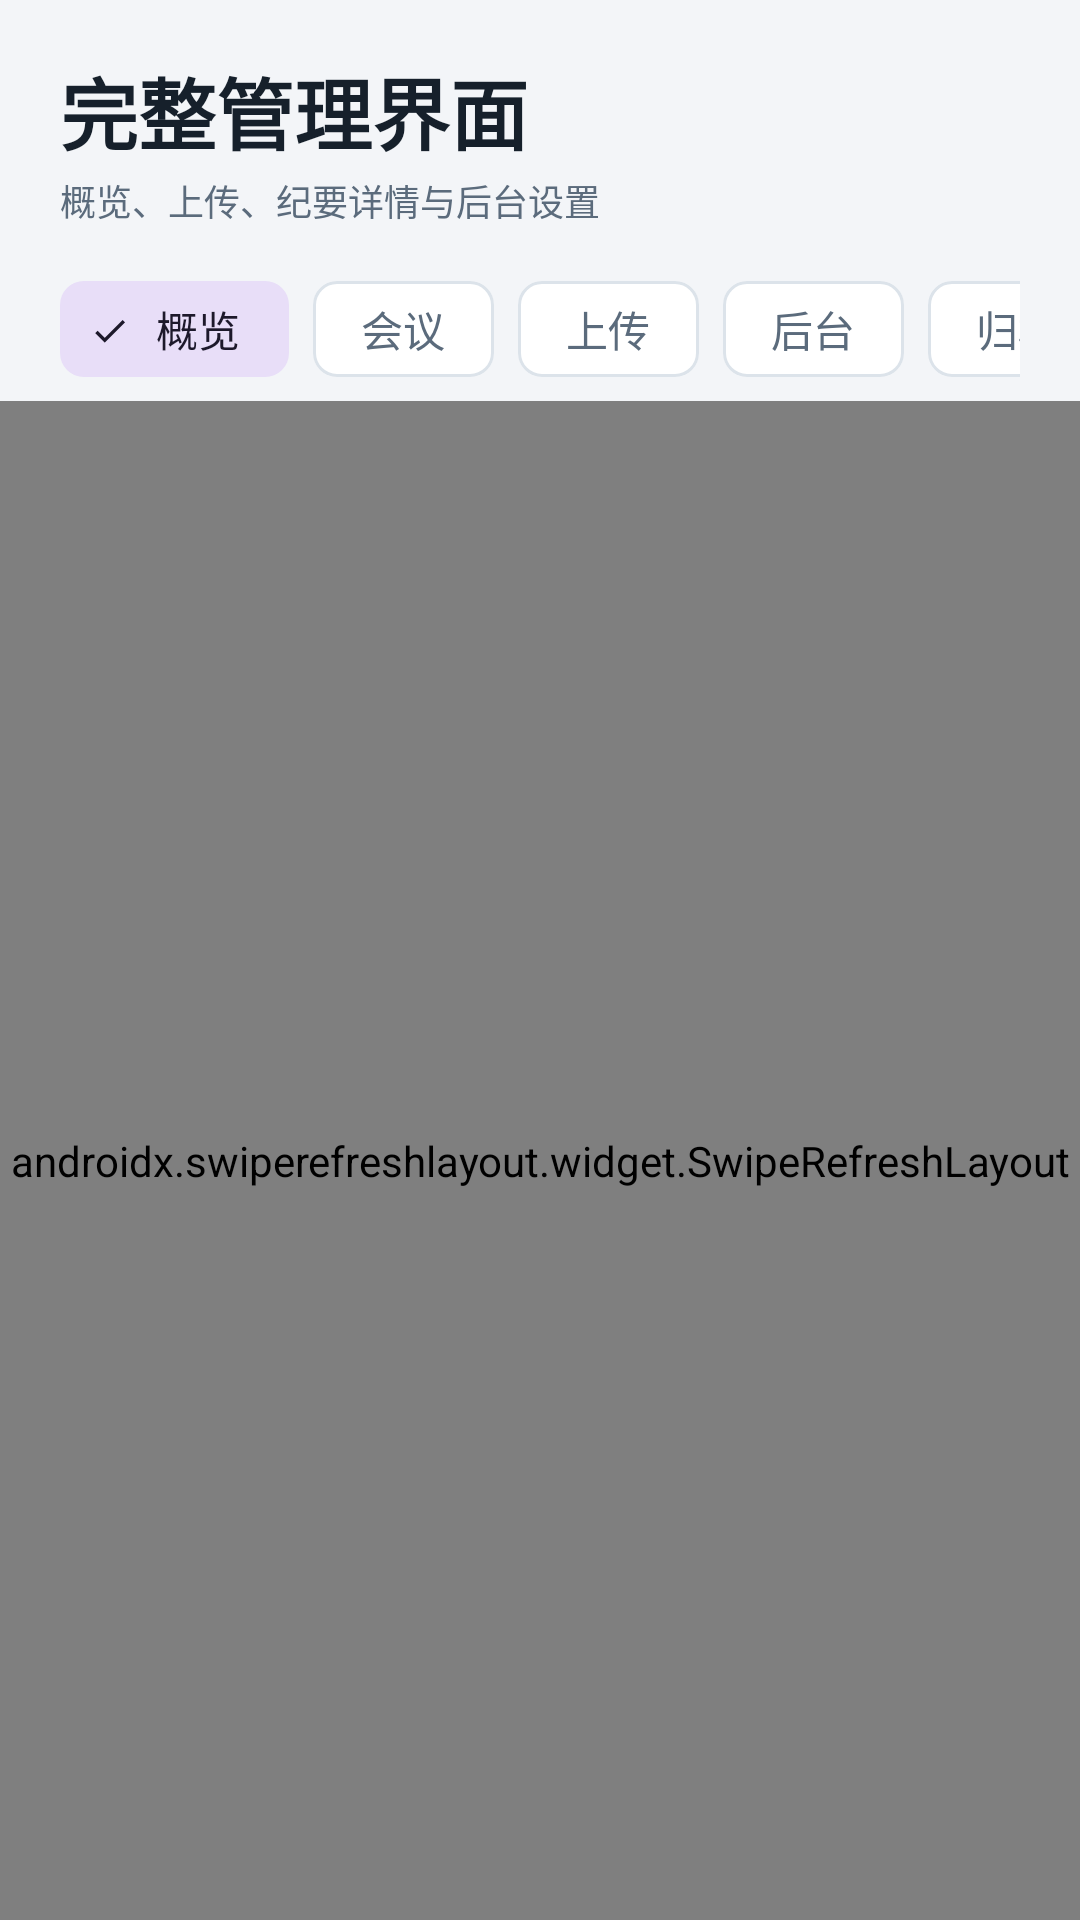

Produce the Android XML layout that renders to this screen, including the resource entries it uses.
<!-- AndroidManifest.xml: application theme Theme.MeetingMemory -->
<!-- res/layout/fragment_web.xml -->
<?xml version="1.0" encoding="utf-8"?>
<LinearLayout xmlns:android="http://schemas.android.com/apk/res/android"
    xmlns:app="http://schemas.android.com/apk/res-auto"
    android:layout_width="match_parent"
    android:layout_height="match_parent"
    android:background="@color/bg"
    android:orientation="vertical">

    <LinearLayout
        android:layout_width="match_parent"
        android:layout_height="wrap_content"
        android:gravity="center_vertical"
        android:orientation="horizontal"
        android:paddingStart="20dp"
        android:paddingTop="18dp"
        android:paddingEnd="20dp">

        <LinearLayout
            android:layout_width="0dp"
            android:layout_height="wrap_content"
            android:layout_weight="1"
            android:orientation="vertical">

            <TextView
                android:layout_width="match_parent"
                android:layout_height="wrap_content"
                android:text="@string/web_title"
                android:textColor="@color/text"
                android:textSize="26sp"
                android:textStyle="bold" />

            <TextView
                android:layout_width="match_parent"
                android:layout_height="wrap_content"
                android:layout_marginTop="2dp"
                android:text="@string/web_subtitle"
                android:textColor="@color/text_muted"
                android:textSize="12sp" />
        </LinearLayout>

        <ImageButton
            android:id="@+id/btn_web_refresh"
            android:layout_width="42dp"
            android:layout_height="42dp"
            android:background="?attr/selectableItemBackgroundBorderless"
            android:contentDescription="@string/test_connection"
            android:src="@drawable/ic_refresh"
            app:tint="@color/text_muted" />
    </LinearLayout>

    <HorizontalScrollView
        android:layout_width="match_parent"
        android:layout_height="wrap_content"
        android:layout_marginTop="10dp"
        android:paddingStart="20dp"
        android:paddingEnd="20dp"
        android:scrollbars="none">

        <com.google.android.material.chip.ChipGroup
            android:id="@+id/web_chips"
            android:layout_width="wrap_content"
            android:layout_height="wrap_content"
            app:selectionRequired="true"
            app:singleLine="true"
            app:singleSelection="true">

            <com.google.android.material.chip.Chip
                android:id="@+id/chip_overview"
                style="@style/Widget.Material3.Chip.Filter"
                android:layout_width="wrap_content"
                android:layout_height="wrap_content"
                android:checked="true"
                android:text="概览" />

            <com.google.android.material.chip.Chip
                android:id="@+id/chip_meetings"
                style="@style/Widget.Material3.Chip.Filter"
                android:layout_width="wrap_content"
                android:layout_height="wrap_content"
                android:text="会议" />

            <com.google.android.material.chip.Chip
                android:id="@+id/chip_upload"
                style="@style/Widget.Material3.Chip.Filter"
                android:layout_width="wrap_content"
                android:layout_height="wrap_content"
                android:text="上传" />

            <com.google.android.material.chip.Chip
                android:id="@+id/chip_admin"
                style="@style/Widget.Material3.Chip.Filter"
                android:layout_width="wrap_content"
                android:layout_height="wrap_content"
                android:text="后台" />

            <com.google.android.material.chip.Chip
                android:id="@+id/chip_archive"
                style="@style/Widget.Material3.Chip.Filter"
                android:layout_width="wrap_content"
                android:layout_height="wrap_content"
                android:text="归档" />
        </com.google.android.material.chip.ChipGroup>
    </HorizontalScrollView>

    <ProgressBar
        android:id="@+id/web_progress"
        style="?android:attr/progressBarStyleHorizontal"
        android:layout_width="match_parent"
        android:layout_height="2dp"
        android:layout_marginTop="6dp"
        android:indeterminate="true"
        android:visibility="gone" />

    <androidx.swiperefreshlayout.widget.SwipeRefreshLayout
        android:id="@+id/web_swipe"
        android:layout_width="match_parent"
        android:layout_height="0dp"
        android:layout_weight="1">

        <WebView
            android:id="@+id/web_view"
            android:layout_width="match_parent"
            android:layout_height="match_parent" />
    </androidx.swiperefreshlayout.widget.SwipeRefreshLayout>

</LinearLayout>
<!-- resources referenced by this layout -->
<resources>
  <color name="bg">#F3F5F8</color>
  <color name="text">#16202B</color>
  <color name="text_muted">#5B6B7C</color>
  <string name="test_connection">测试连接</string>
  <string name="web_subtitle">概览、上传、纪要详情与后台设置</string>
  <string name="web_title">完整管理界面</string>
  <style name="Theme.MeetingMemory" parent="Theme.Material3.DayNight.NoActionBar">
          <item name="colorPrimary">@color/navy</item>
          <item name="colorOnPrimary">@color/white</item>
          <item name="colorPrimaryContainer">@color/orange_light</item>
          <item name="colorOnPrimaryContainer">@color/orange</item>
          <item name="colorSecondary">@color/teal</item>
          <item name="colorOnSecondary">@color/white</item>
          <item name="colorTertiary">@color/orange</item>
          <item name="colorOnTertiary">@color/white</item>
          <item name="colorSurface">@color/surface</item>
          <item name="colorOnSurface">@color/text</item>
          <item name="colorSurfaceVariant">@color/surface_alt</item>
          <item name="colorOnSurfaceVariant">@color/text_muted</item>
          <item name="colorOutline">@color/line</item>
          <item name="android:colorBackground">@color/bg</item>
          <item name="android:statusBarColor">@color/surface</item>
          <item name="android:navigationBarColor">@color/navy</item>
          <item name="android:windowLightStatusBar">true</item>
          <item name="android:windowBackground">@color/bg</item>
      </style>
  <color name="navy">#1F3A5F</color>
  <color name="white">#FFFFFF</color>
  <color name="orange_light">#FDE8DE</color>
  <color name="orange">#C2410C</color>
  <color name="teal">#0F766E</color>
  <color name="surface">#FFFFFF</color>
  <color name="surface_alt">#F8FAFC</color>
  <color name="line">#DCE3EA</color>
</resources>
